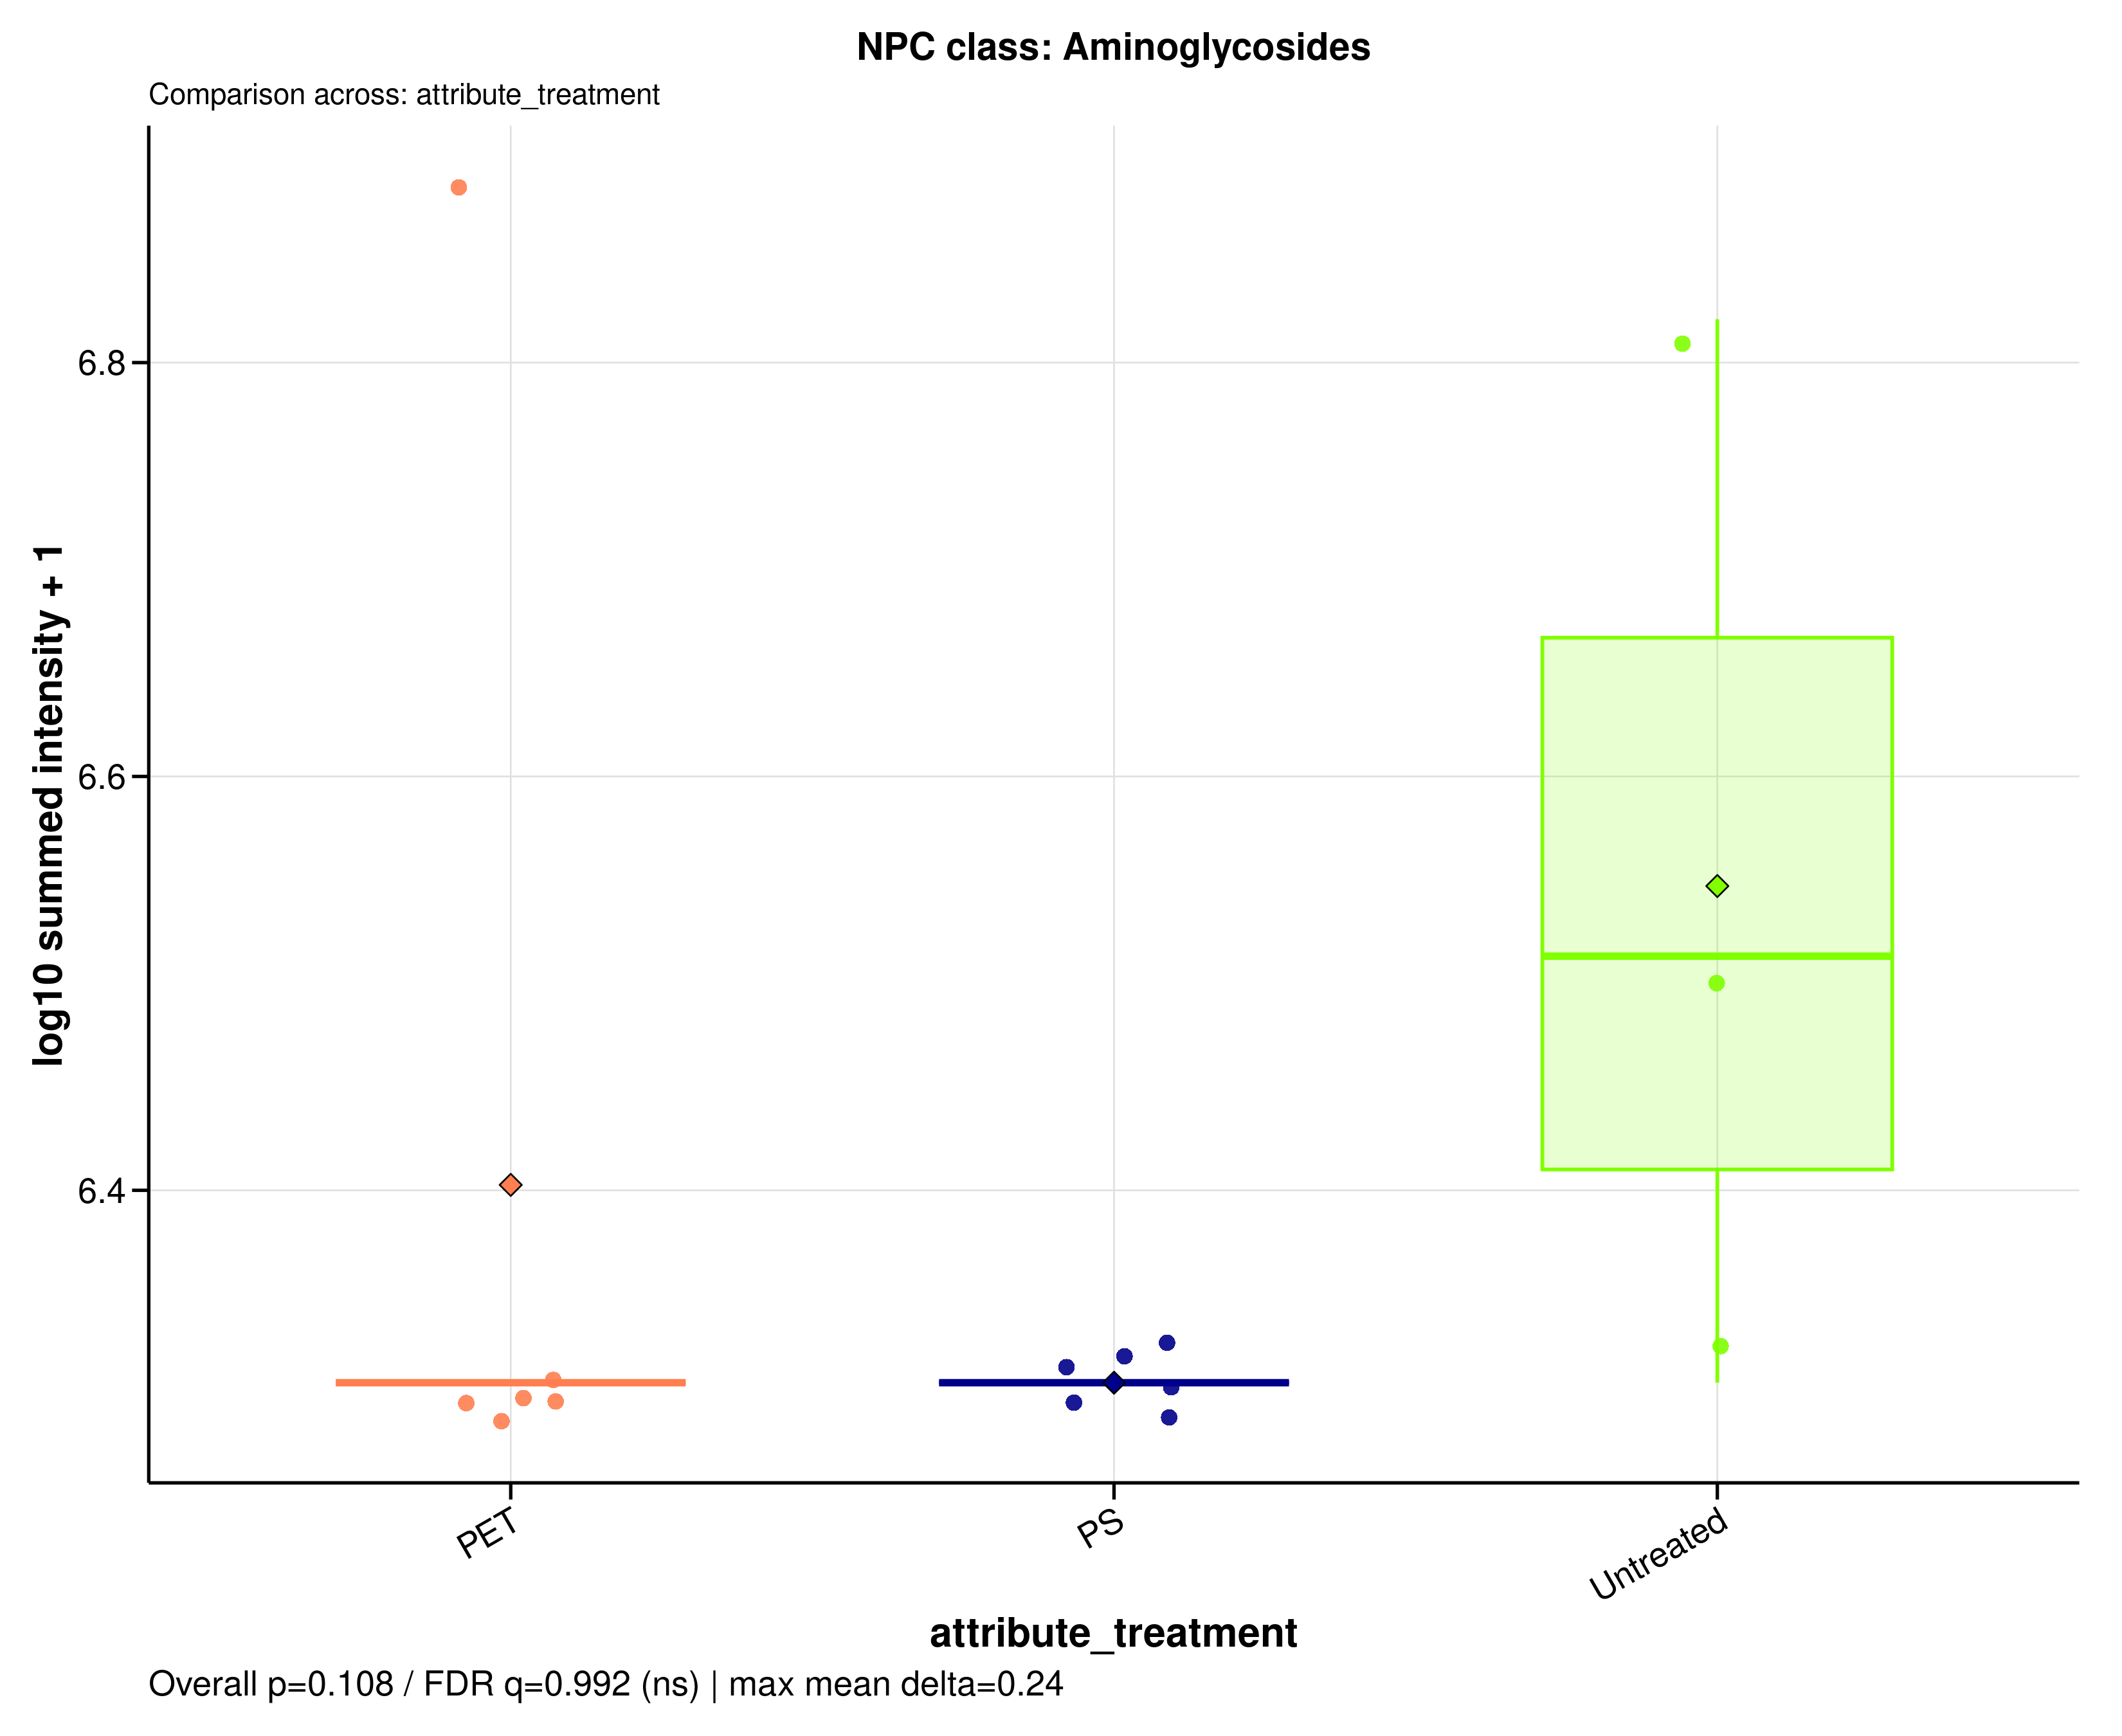

Values plotted in this chart, from the file beside it:
sample_id	group	data_source	npc_level	npc_term	npc_label	npc_plot_label	npc_pathway	npc_superclass	npc_class	n_features	summed_intensity	plot_intensity	npc_overall_test	npc_overall_p_value	npc_overall_q_value	npc_overall_significance	npc_max_mean_difference	npc_max_median_difference
MDM_160526_PET05	PET	raw	class	Aminoglycosides	NPC class: Aminoglycosides	Aminoglycosides	Carbohydrates	Aminosugars and aminoglycosides	Aminoglycosides	2	2027747	6.307	kruskal_wallis	0.1076	0.9917	ns	0.24	0.2061
MDM_160526_PET100	PET	raw	class	Aminoglycosides	NPC class: Aminoglycosides	Aminoglycosides	Carbohydrates	Aminosugars and aminoglycosides	Aminoglycosides	2	2027747	6.307	kruskal_wallis	0.1076	0.9917	ns	0.24	0.2061
MDM_160526_PS05	PS	raw	class	Aminoglycosides	NPC class: Aminoglycosides	Aminoglycosides	Carbohydrates	Aminosugars and aminoglycosides	Aminoglycosides	2	2027747	6.307	kruskal_wallis	0.1076	0.9917	ns	0.24	0.2061
MDM_160526_PS100	PS	raw	class	Aminoglycosides	NPC class: Aminoglycosides	Aminoglycosides	Carbohydrates	Aminosugars and aminoglycosides	Aminoglycosides	2	2027747	6.307	kruskal_wallis	0.1076	0.9917	ns	0.24	0.2061
MDM_160526_untreated	Untreated	raw	class	Aminoglycosides	NPC class: Aminoglycosides	Aminoglycosides	Carbohydrates	Aminosugars and aminoglycosides	Aminoglycosides	2	2027747	6.307	kruskal_wallis	0.1076	0.9917	ns	0.24	0.2061
MDM_A_190626_PET05	PET	raw	class	Aminoglycosides	NPC class: Aminoglycosides	Aminoglycosides	Carbohydrates	Aminosugars and aminoglycosides	Aminoglycosides	2	2027747	6.307	kruskal_wallis	0.1076	0.9917	ns	0.24	0.2061
MDM_A_190626_PET100	PET	raw	class	Aminoglycosides	NPC class: Aminoglycosides	Aminoglycosides	Carbohydrates	Aminosugars and aminoglycosides	Aminoglycosides	2	2027747	6.307	kruskal_wallis	0.1076	0.9917	ns	0.24	0.2061
MDM_A_190626_PS05	PS	raw	class	Aminoglycosides	NPC class: Aminoglycosides	Aminoglycosides	Carbohydrates	Aminosugars and aminoglycosides	Aminoglycosides	2	2027747	6.307	kruskal_wallis	0.1076	0.9917	ns	0.24	0.2061
MDM_A_190626_PS100	PS	raw	class	Aminoglycosides	NPC class: Aminoglycosides	Aminoglycosides	Carbohydrates	Aminosugars and aminoglycosides	Aminoglycosides	2	2027747	6.307	kruskal_wallis	0.1076	0.9917	ns	0.24	0.2061
MDM_A_190626_untreated	Untreated	raw	class	Aminoglycosides	NPC class: Aminoglycosides	Aminoglycosides	Carbohydrates	Aminosugars and aminoglycosides	Aminoglycosides	2	6621648	6.821	kruskal_wallis	0.1076	0.9917	ns	0.24	0.2061
MDM_B_120626_PS05	PS	raw	class	Aminoglycosides	NPC class: Aminoglycosides	Aminoglycosides	Carbohydrates	Aminosugars and aminoglycosides	Aminoglycosides	2	2027747	6.307	kruskal_wallis	0.1076	0.9917	ns	0.24	0.2061
MDM_B_190626_PET05	PET	raw	class	Aminoglycosides	NPC class: Aminoglycosides	Aminoglycosides	Carbohydrates	Aminosugars and aminoglycosides	Aminoglycosides	2	7596692	6.881	kruskal_wallis	0.1076	0.9917	ns	0.24	0.2061
MDM_B_190626_PET100	PET	raw	class	Aminoglycosides	NPC class: Aminoglycosides	Aminoglycosides	Carbohydrates	Aminosugars and aminoglycosides	Aminoglycosides	2	2027747	6.307	kruskal_wallis	0.1076	0.9917	ns	0.24	0.2061
MDM_B_190626_PS100	PS	raw	class	Aminoglycosides	NPC class: Aminoglycosides	Aminoglycosides	Carbohydrates	Aminosugars and aminoglycosides	Aminoglycosides	2	2027747	6.307	kruskal_wallis	0.1076	0.9917	ns	0.24	0.2061
MDM_B_190626_untreated	Untreated	raw	class	Aminoglycosides	NPC class: Aminoglycosides	Aminoglycosides	Carbohydrates	Aminosugars and aminoglycosides	Aminoglycosides	2	3259391	6.513	kruskal_wallis	0.1076	0.9917	ns	0.24	0.2061
